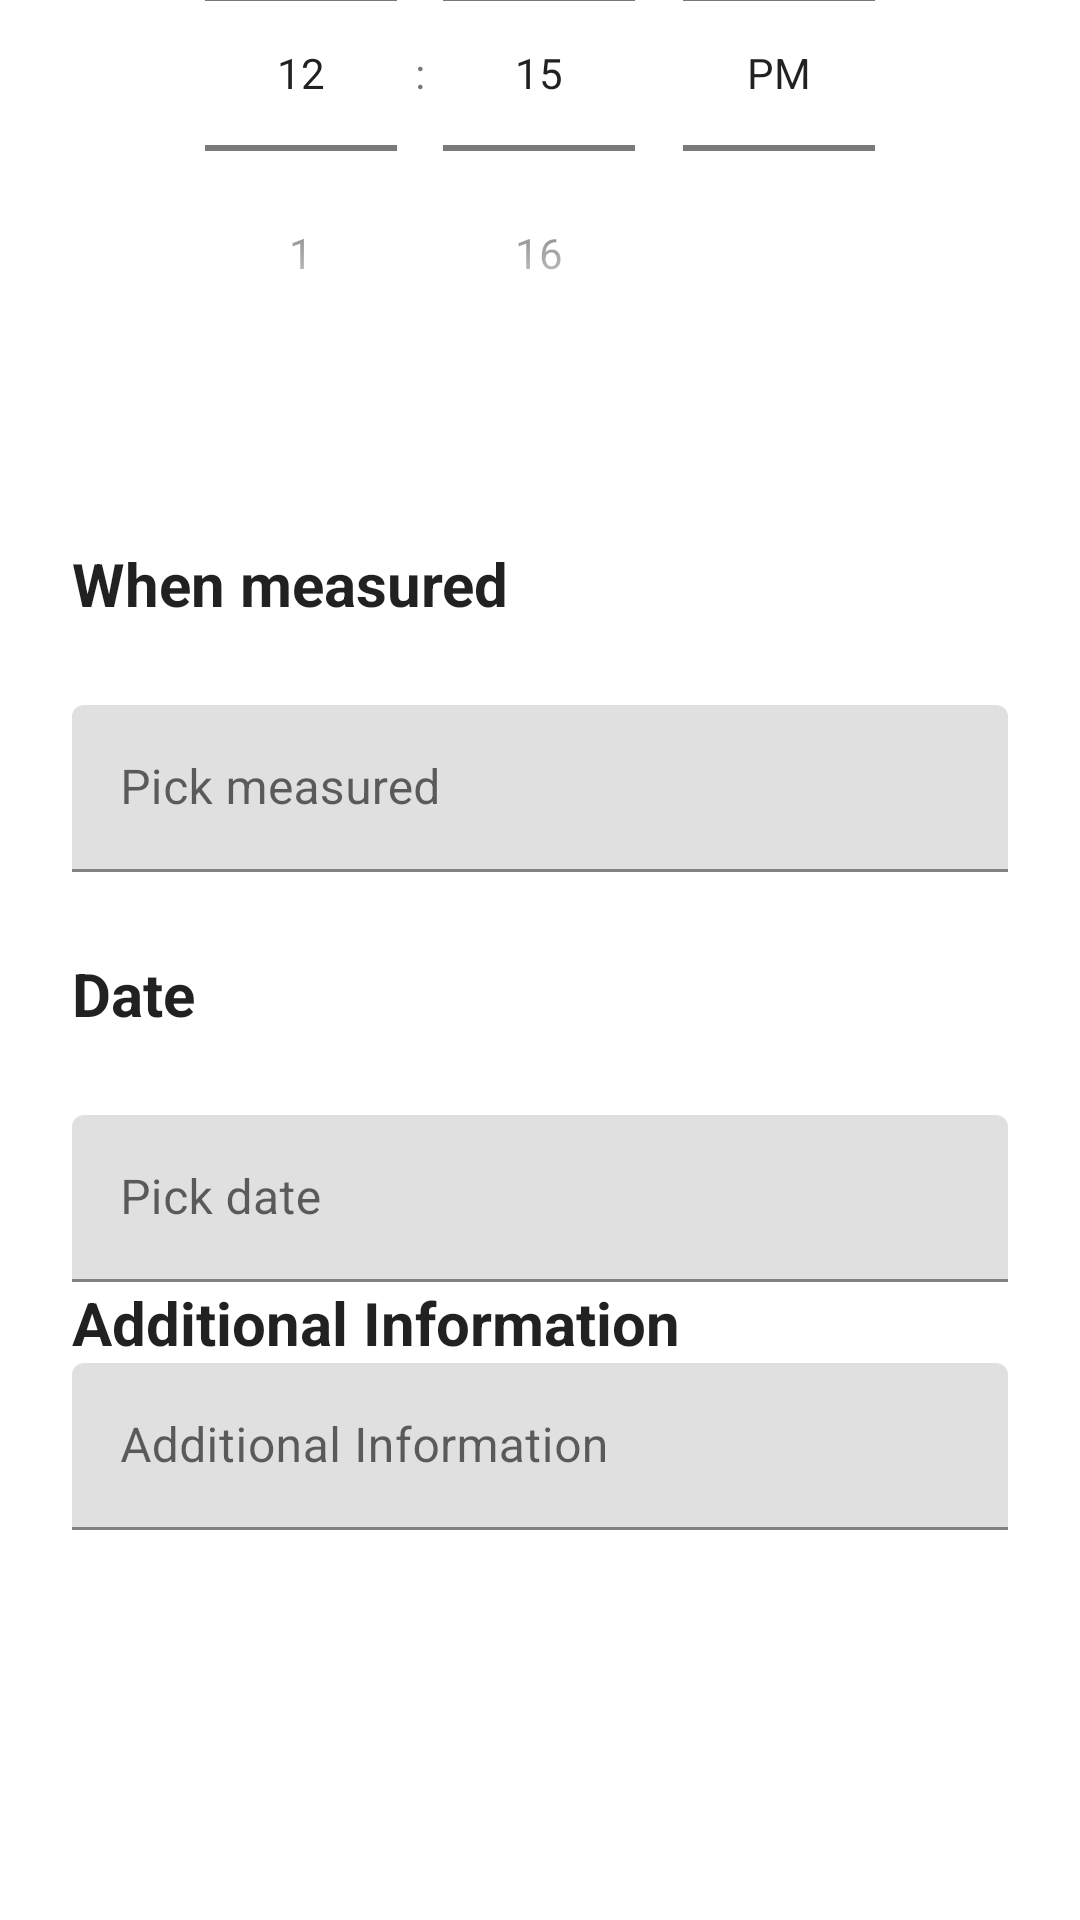

Here is an Android app screen rendered from its layout file. Give the layout XML and the strings, colors and styles it references.
<!-- AndroidManifest.xml: application theme Theme.DiabetesApp -->
<!-- res/layout/fragment_alarm_detail.xml -->
<?xml version="1.0" encoding="utf-8"?>
<androidx.constraintlayout.widget.ConstraintLayout
    xmlns:android="http://schemas.android.com/apk/res/android"
    xmlns:app="http://schemas.android.com/apk/res-auto"
    android:layout_width="match_parent"
    android:layout_height="wrap_content"
    android:background="@color/white">

    <androidx.constraintlayout.widget.ConstraintLayout
        android:id="@+id/alarmContainer"
        android:layout_width="match_parent"
        android:layout_height="wrap_content"
        android:orientation="vertical"
        app:layout_constraintBottom_toTopOf="@+id/additionalInfoContainer"
        app:layout_constraintEnd_toEndOf="parent"
        app:layout_constraintStart_toStartOf="parent"
        app:layout_constraintTop_toTopOf="parent">

        <TimePicker
            android:id="@+id/timePickerFeature"
            android:layout_width="wrap_content"
            android:layout_height="wrap_content"
            android:timePickerMode="spinner"
            app:layout_constraintBottom_toBottomOf="parent"
            app:layout_constraintEnd_toEndOf="parent"
            app:layout_constraintStart_toStartOf="parent"
            app:layout_constraintTop_toTopOf="parent" />


    </androidx.constraintlayout.widget.ConstraintLayout>

    <androidx.constraintlayout.widget.ConstraintLayout
        android:id="@+id/additionalInfoContainer"
        android:layout_width="match_parent"
        android:layout_height="wrap_content"
        android:padding="24dp"
        app:layout_constraintBottom_toTopOf="@+id/buttonContainer"
        app:layout_constraintEnd_toEndOf="parent"
        app:layout_constraintStart_toStartOf="parent"
        app:layout_constraintTop_toBottomOf="@+id/alarmContainer">

        <TextView
            android:id="@+id/measureTitle"
            style="@style/TextAppearance.MaterialComponents.Headline5"
            android:layout_width="0dp"
            android:layout_height="wrap_content"
            android:text="When measured"
            android:textSize="20sp"
            android:textStyle="bold"
            app:layout_constraintBottom_toTopOf="@id/measuredPickerLayout"
            app:layout_constraintEnd_toEndOf="@id/measuredPickerLayout"
            app:layout_constraintStart_toStartOf="@id/measuredPickerLayout"
            app:layout_constraintTop_toTopOf="parent" />

        <com.google.android.material.textfield.TextInputLayout
            android:id="@+id/measuredPickerLayout"
            android:layout_width="0dp"
            android:layout_height="wrap_content"
            android:hint="Pick measured"
            app:endIconDrawable="@drawable/ic_arrow_down"
            app:endIconMode="custom"
            app:layout_constraintBottom_toTopOf="@id/dateTitle"
            app:layout_constraintEnd_toEndOf="parent"
            app:layout_constraintStart_toStartOf="parent"
            app:layout_constraintTop_toBottomOf="@id/measureTitle">

            <com.google.android.material.textfield.TextInputEditText
                android:id="@+id/measuredPicker"
                android:layout_width="match_parent"
                android:layout_height="wrap_content"
                android:focusable="true"
                android:focusableInTouchMode="true" />

        </com.google.android.material.textfield.TextInputLayout>

        <TextView
            android:id="@+id/dateTitle"
            style="@style/TextAppearance.MaterialComponents.Headline5"
            android:layout_width="0dp"
            android:layout_height="wrap_content"
            android:text="Date"
            android:textSize="20sp"
            android:textStyle="bold"
            app:layout_constraintBottom_toTopOf="@id/datePickerLayout"
            app:layout_constraintEnd_toEndOf="@id/datePickerLayout"
            app:layout_constraintStart_toStartOf="@id/datePickerLayout"
            app:layout_constraintTop_toBottomOf="@id/measuredPickerLayout" />

        <com.google.android.material.textfield.TextInputLayout
            android:id="@+id/datePickerLayout"
            android:layout_width="match_parent"
            android:layout_height="wrap_content"
            android:hint="@string/pick_date"
            app:endIconDrawable="@drawable/ic_arrow_down"
            app:endIconMode="custom"
            app:layout_constraintBottom_toTopOf="@+id/descriptionLayout"
            app:layout_constraintEnd_toEndOf="parent"
            app:layout_constraintStart_toStartOf="parent"
            app:layout_constraintTop_toBottomOf="@id/dateTitle">

            <com.google.android.material.textfield.TextInputEditText
                android:id="@+id/datePicker"
                android:layout_width="match_parent"
                android:layout_height="wrap_content"
                android:focusable="true"
                android:focusableInTouchMode="true" />

        </com.google.android.material.textfield.TextInputLayout>


        <TextView
            android:id="@+id/addInfoTitle"
            style="@style/TextAppearance.MaterialComponents.Headline5"
            android:layout_width="0dp"
            android:layout_height="wrap_content"
            android:text="Additional Information"
            android:textSize="20sp"
            android:textStyle="bold"
            app:layout_constraintBottom_toTopOf="@+id/descriptionLayout"
            app:layout_constraintEnd_toEndOf="@+id/descriptionLayout"
            app:layout_constraintStart_toStartOf="@+id/descriptionLayout"
            app:layout_constraintTop_toBottomOf="@id/datePickerLayout" />

        <com.google.android.material.textfield.TextInputLayout
            android:id="@+id/descriptionLayout"
            android:layout_width="0dp"
            android:layout_height="wrap_content"
            android:ems="10"
            android:hint="@string/additional_information"
            android:inputType="text"
            android:textSize="20sp"
            app:layout_constraintBottom_toBottomOf="parent"
            app:layout_constraintEnd_toEndOf="parent"
            app:layout_constraintStart_toStartOf="parent"
            app:layout_constraintTop_toBottomOf="@id/addInfoTitle">

            <com.google.android.material.textfield.TextInputEditText
                android:id="@+id/description"
                android:layout_width="match_parent"
                android:layout_height="wrap_content" />

        </com.google.android.material.textfield.TextInputLayout>
    </androidx.constraintlayout.widget.ConstraintLayout>

    <androidx.constraintlayout.widget.ConstraintLayout
        android:id="@+id/buttonContainer"
        android:layout_width="match_parent"
        android:layout_height="wrap_content"
        android:padding="24dp"
        app:layout_constraintBottom_toBottomOf="parent"
        app:layout_constraintEnd_toEndOf="parent"
        app:layout_constraintStart_toStartOf="parent"
        app:layout_constraintTop_toBottomOf="@+id/additionalInfoContainer">

        <Button
            android:id="@+id/btnApply"
            style="@style/Widget.MaterialComponents.Button"
            android:layout_width="wrap_content"
            android:layout_height="wrap_content"
            android:layout_marginBottom="80dp"
            android:backgroundTint="@color/green"
            android:minWidth="120dp"
            android:minHeight="60dp"
            android:text="@string/apply"
            android:textSize="20sp"
            app:layout_constraintBottom_toBottomOf="parent"
            app:layout_constraintEnd_toStartOf="@id/btnDelete"
            app:layout_constraintStart_toStartOf="parent"
            app:layout_constraintTop_toTopOf="parent" />

        <Button
            android:id="@+id/btnDelete"
            style="@style/Widget.MaterialComponents.Button"
            android:layout_width="wrap_content"
            android:layout_height="wrap_content"
            android:backgroundTint="@color/red"
            android:minWidth="120dp"
            android:minHeight="60dp"
            android:text="@string/delete"
            android:textSize="20sp"
            app:layout_constraintBottom_toBottomOf="@id/btnApply"
            app:layout_constraintEnd_toEndOf="parent"
            app:layout_constraintStart_toEndOf="@id/btnApply"
            app:layout_constraintTop_toTopOf="@id/btnApply" />

    </androidx.constraintlayout.widget.ConstraintLayout>
</androidx.constraintlayout.widget.ConstraintLayout>
<!-- resources referenced by this layout -->
<resources>
  <color name="green">#006400</color>
  <color name="red">#880808</color>
  <color name="white">#FFFFFFFF</color>
  <string name="additional_information">Additional Information</string>
  <string name="apply">Apply</string>
  <string name="delete">Delete</string>
  <string name="pick_date">Pick date</string>
  <style name="Theme.DiabetesApp" parent="Base.Theme.DiabetesApp" />
  <style name="Base.Theme.DiabetesApp" parent="Theme.MaterialComponents.Light.NoActionBar">
          
          <item name="colorPrimary">@color/purple_500</item>
      </style>
  <color name="purple_500">#600FE1</color>
</resources>
